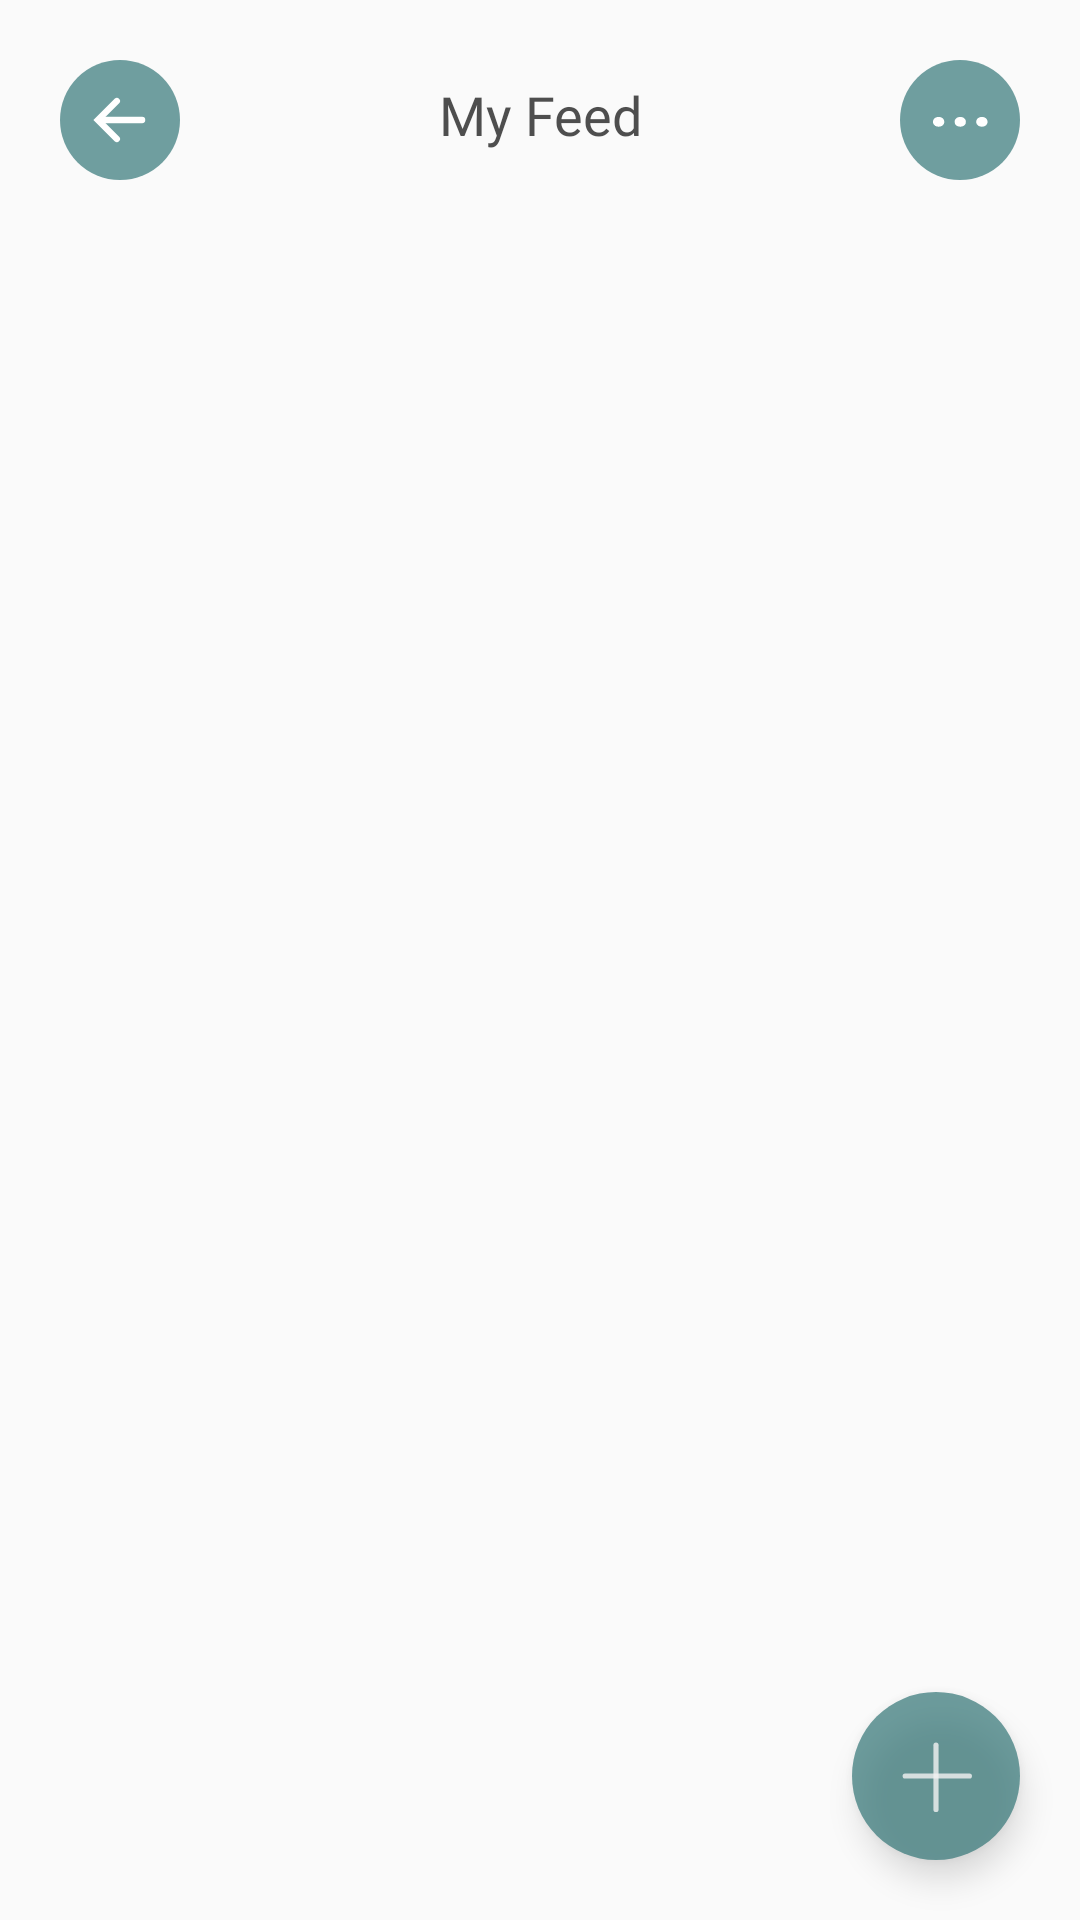

Produce the Android XML layout that renders to this screen, including the resource entries it uses.
<!-- AndroidManifest.xml: application theme Theme.Bookedme -->
<!-- res/layout/activity_my_feeds.xml -->
<?xml version="1.0" encoding="utf-8"?>
<LinearLayout xmlns:android="http://schemas.android.com/apk/res/android"
    xmlns:app="http://schemas.android.com/apk/res-auto"
    xmlns:tools="http://schemas.android.com/tools"
    android:layout_width="match_parent"
    android:layout_height="match_parent"
    android:orientation="vertical"
    tools:context=".presentation.feeds.MyFeedsActivity">

    <LinearLayout
        android:layout_width="match_parent"
        android:layout_height="match_parent"
        android:orientation="vertical">
        <LinearLayout
            android:layout_width="match_parent"
            android:layout_height="wrap_content"
            android:layout_marginBottom="24dp"
            android:orientation="horizontal">

            <Button
                android:id="@+id/btn_back"
                android:layout_marginTop="20dp"
                android:layout_marginLeft="20dp"
                android:layout_width="40dp"
                android:layout_height="40dp"
                android:onClick="onClick"
                android:background="@drawable/btn_back_green"/>

            <TextView
                android:layout_width="wrap_content"
                android:layout_height="wrap_content"
                android:layout_marginTop="20dp"
                android:fontFamily="@font/poppins_semibold"
                android:gravity="center"
                android:layout_weight="1"
                android:alpha=".8"
                android:text="@string/my_feed"
                android:textColor="@color/black_s5"
                android:textSize="18sp" />
            <Button
                android:id="@+id/btn_bookmark"
                android:layout_marginTop="20dp"
                android:layout_marginRight="20dp"
                android:layout_width="40dp"
                android:layout_height="40dp"
                android:background="@drawable/btn_menu_green"/>
        </LinearLayout>


        <LinearLayout
            android:layout_width="match_parent"
            android:layout_height="match_parent"
            android:gravity="bottom"
            android:orientation="vertical">
            <com.google.android.material.floatingactionbutton.FloatingActionButton
                android:id="@+id/btn_float_add"
                android:layout_width="wrap_content"
                android:layout_height="wrap_content"
                android:clickable="true"
                android:focusable="true"
                android:alpha=".7"
                android:layout_gravity="end"
                android:layout_marginRight="20dp"
                android:layout_marginBottom="20dp"
                android:backgroundTint="@color/green_1"
                android:src="@drawable/ic_plus"
                android:tint="@color/white_s6"
                app:borderWidth="0dp">
            </com.google.android.material.floatingactionbutton.FloatingActionButton>
        </LinearLayout>

    </LinearLayout>

</LinearLayout>
<!-- resources referenced by this layout -->
<resources>
  <color name="black_s5">#232323</color>
  <color name="green_1">#337677</color>
  <color name="white_s6">#FFFFFFFF</color>
  <!-- drawable btn_back_green (drawable) -->
  <vector xmlns:android="http://schemas.android.com/apk/res/android"
      android:width="38dp"
      android:height="38dp"
      android:viewportWidth="38"
      android:viewportHeight="38">
    <path
        android:pathData="M19,19m-19,0a19,19 0,1 1,38 0a19,19 0,1 1,-38 0"
        android:fillColor="#337677"
        android:fillAlpha="0.7"/>
    <path
        android:pathData="M18,13L12,19L18,25"
        android:strokeWidth="2"
        android:fillColor="#00000000"
        android:strokeColor="#ffffff"
        android:strokeLineCap="round"/>
    <path
        android:pathData="M14,19H26"
        android:strokeWidth="2"
        android:fillColor="#00000000"
        android:strokeColor="#ffffff"
        android:strokeLineCap="round"/>
  </vector>
  <!-- drawable btn_menu_green (drawable) -->
  <vector xmlns:android="http://schemas.android.com/apk/res/android"
      android:width="38dp"
      android:height="38dp"
      android:viewportWidth="38"
      android:viewportHeight="38">
    <path
        android:pathData="M19,19m-19,0a19,19 0,1 1,38 0a19,19 0,1 1,-38 0"
        android:fillColor="#337677"
        android:fillAlpha="0.7"/>
    <path
        android:pathData="M12.24,21.112C11.6987,21.112 11.2647,20.9673 10.938,20.678C10.6113,20.3887 10.448,20.0247 10.448,19.586C10.448,19.138 10.6113,18.7693 10.938,18.48C11.2647,18.1813 11.6987,18.032 12.24,18.032C12.772,18.032 13.2013,18.1813 13.528,18.48C13.8547,18.7693 14.018,19.138 14.018,19.586C14.018,20.0247 13.8547,20.3887 13.528,20.678C13.2013,20.9673 12.772,21.112 12.24,21.112ZM19.0896,21.112C18.5483,21.112 18.1143,20.9673 17.7876,20.678C17.4609,20.3887 17.2976,20.0247 17.2976,19.586C17.2976,19.138 17.4609,18.7693 17.7876,18.48C18.1143,18.1813 18.5483,18.032 19.0896,18.032C19.6216,18.032 20.0509,18.1813 20.3776,18.48C20.7043,18.7693 20.8676,19.138 20.8676,19.586C20.8676,20.0247 20.7043,20.3887 20.3776,20.678C20.0509,20.9673 19.6216,21.112 19.0896,21.112ZM25.9392,21.112C25.3979,21.112 24.9639,20.9673 24.6372,20.678C24.3106,20.3887 24.1472,20.0247 24.1472,19.586C24.1472,19.138 24.3106,18.7693 24.6372,18.48C24.9639,18.1813 25.3979,18.032 25.9392,18.032C26.4712,18.032 26.9006,18.1813 27.2272,18.48C27.5539,18.7693 27.7172,19.138 27.7172,19.586C27.7172,20.0247 27.5539,20.3887 27.2272,20.678C26.9006,20.9673 26.4712,21.112 25.9392,21.112Z"
        android:fillColor="#ffffff"/>
  </vector>
  <!-- drawable ic_plus (drawable) -->
  <vector xmlns:android="http://schemas.android.com/apk/res/android"
      android:width="14dp"
      android:height="14dp"
      android:viewportWidth="14"
      android:viewportHeight="14">
    <path
        android:strokeWidth="1"
        android:pathData="M1,7H13.5"
        android:strokeAlpha="0.8"
        android:fillColor="#00000000"
        android:strokeColor="#232323"
        android:fillAlpha="0.8"
        android:strokeLineCap="round"/>
    <path
        android:strokeWidth="1"
        android:pathData="M7,1L7,13.5"
        android:strokeAlpha="0.8"
        android:fillColor="#00000000"
        android:strokeColor="#232323"
        android:fillAlpha="0.8"
        android:strokeLineCap="round"/>
  </vector>
  <string name="my_feed">My Feed</string>
  <style name="Theme.Bookedme" parent="Theme.AppCompat.DayNight.NoActionBar">
          
          <item name="colorPrimary">@color/green_1</item>
          <item name="colorPrimaryVariant">@color/green_variant</item>
          <item name="colorOnPrimary">@color/white_s6</item>
          
          <item name="colorSecondary">@color/brown_2</item>
          <item name="colorSecondaryVariant">@color/brown_3</item>
          <item name="colorOnSecondary">@color/black_s5</item>
          
          <item name="android:statusBarColor" tools:targetApi="l">?attr/colorPrimaryVariant</item>
          
      </style>
  <color name="green_variant">#276C6D</color>
  <color name="brown_2">#C4977F</color>
  <color name="brown_3">#ECDED2</color>
</resources>
